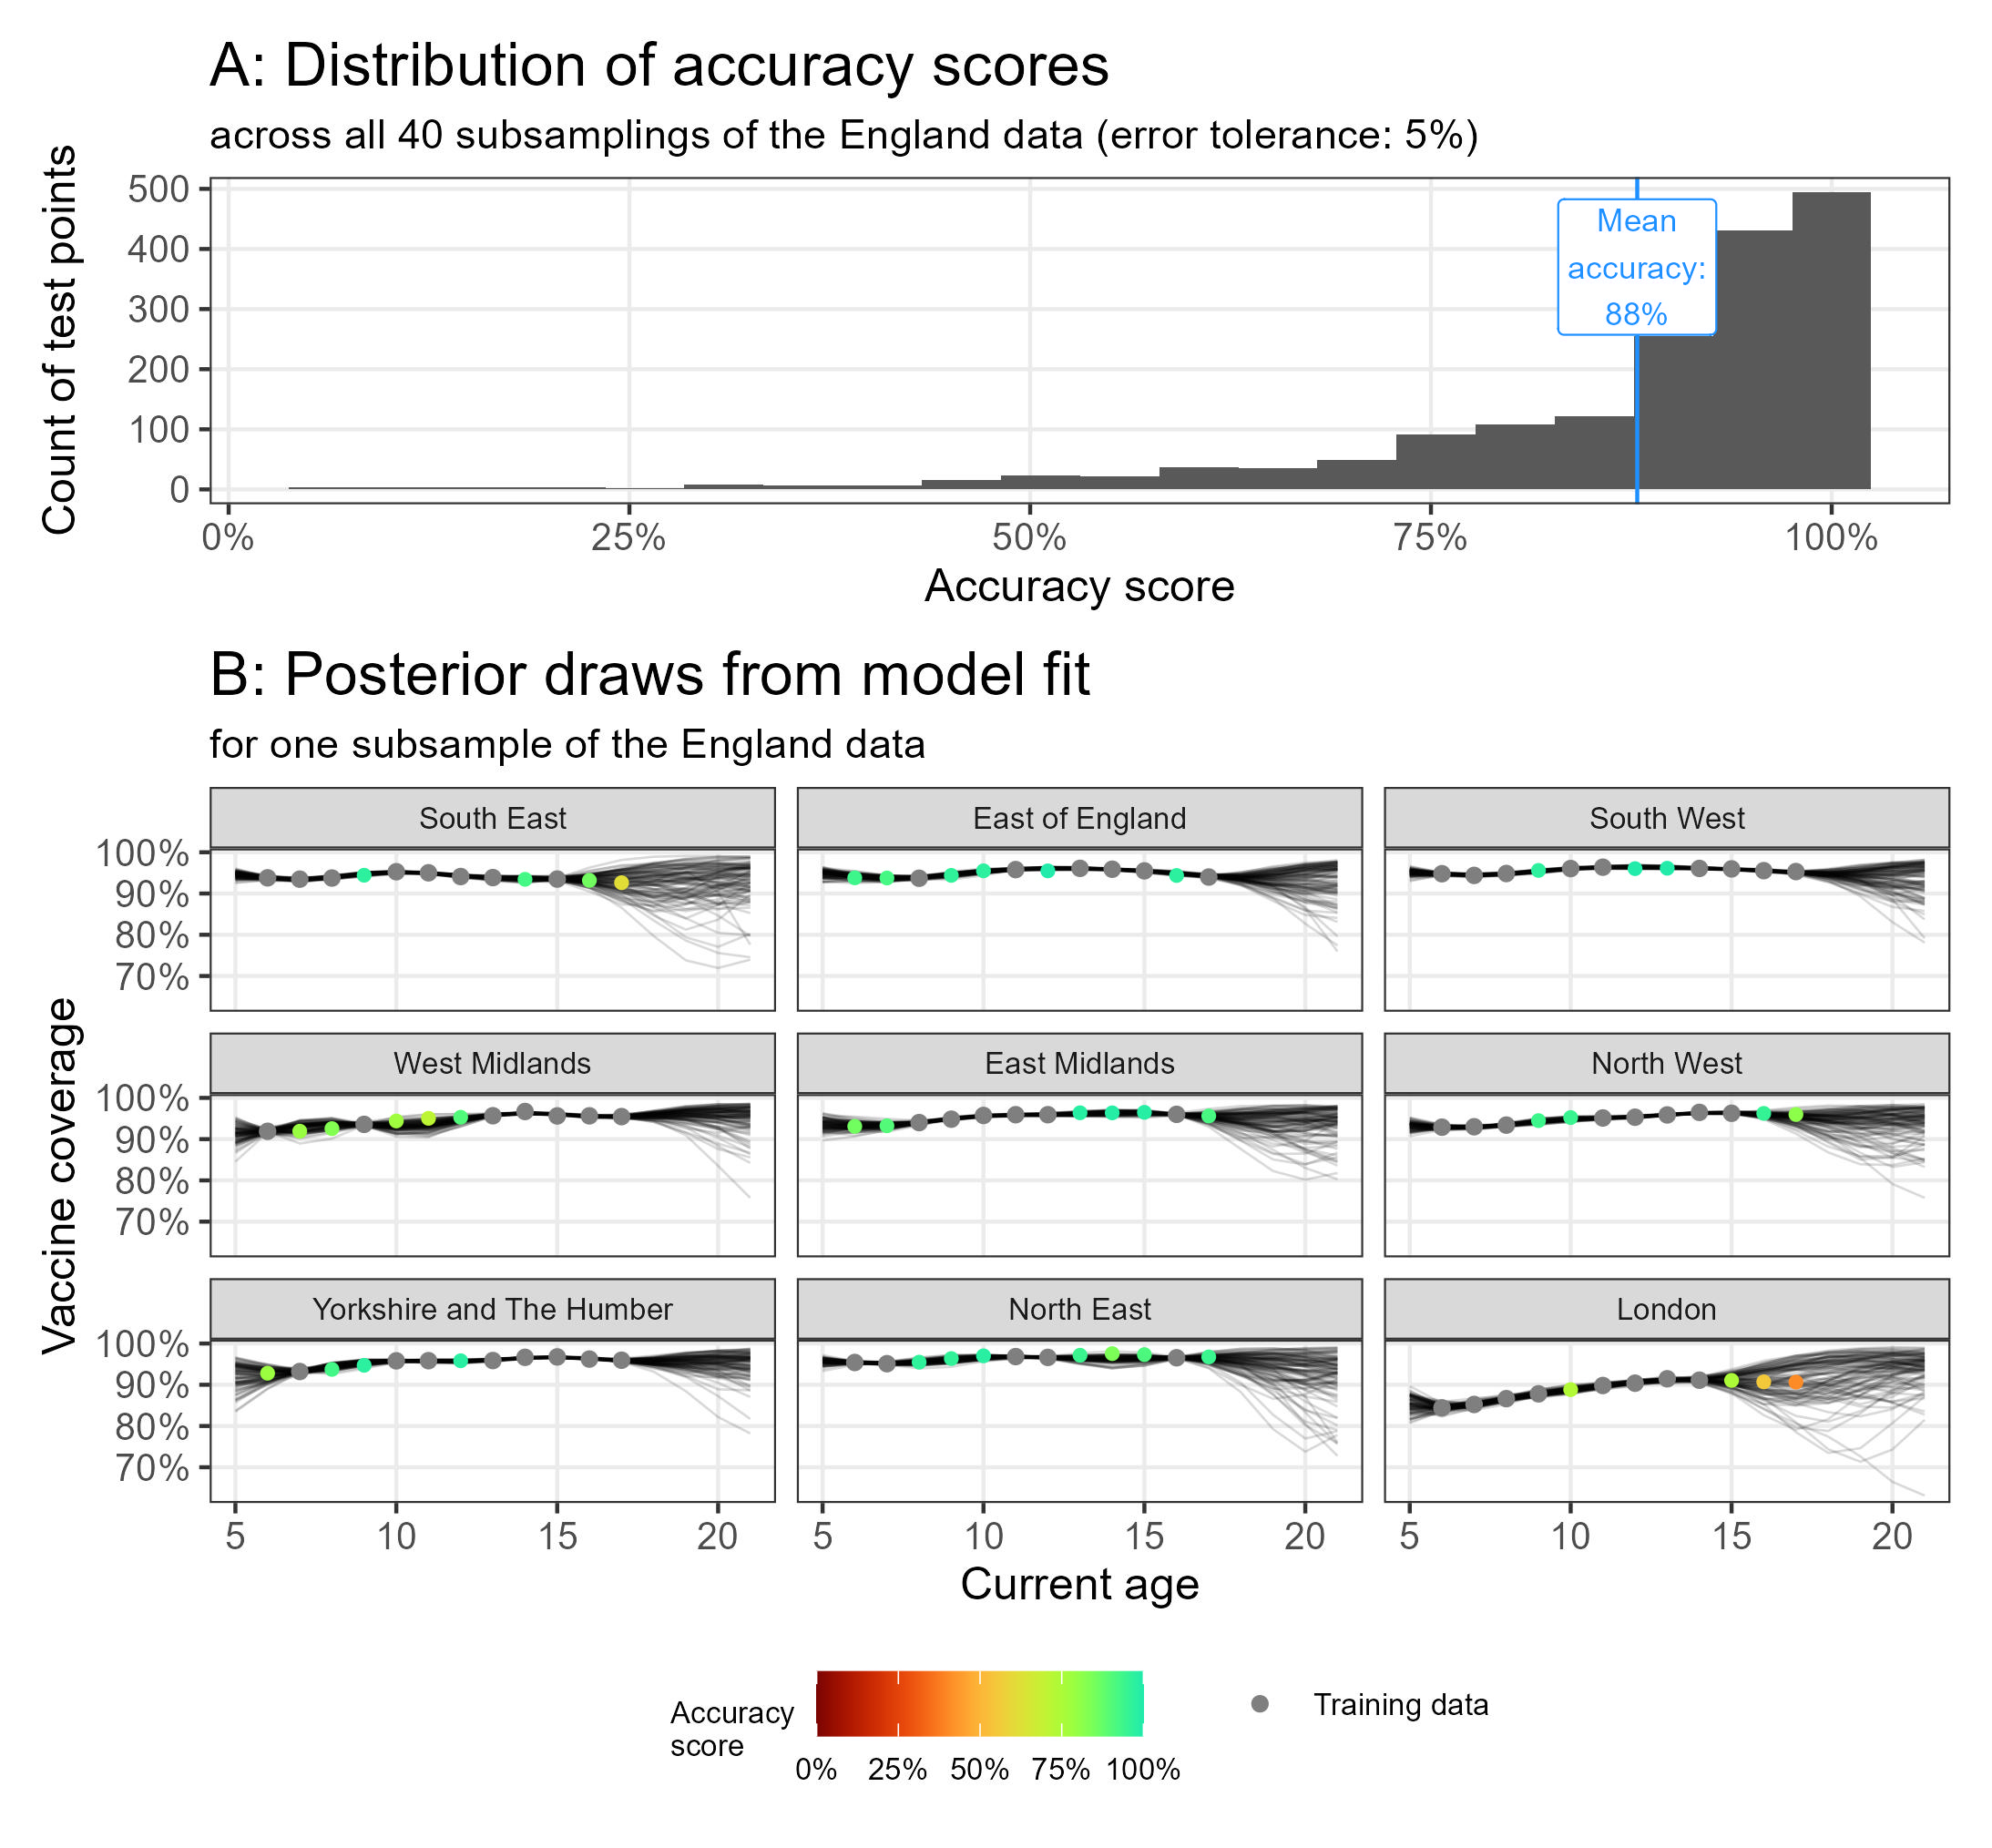

Recreate this plot in R.
# Load data from pipeline
targets::tar_load(accuracy_supp)
targets::tar_load(error_tolerance)
id_branch <- 1
targets::tar_load(data_split_supp, branch = id_branch)
targets::tar_load(fit_hp_supp, branch = id_branch)
accuracy_supp_branch <- targets::tar_read(accuracy_supp, branch = id_branch)

# Source plotting function
source(here::here("R", "make_fig_england_accuracy.R"))

# fig_england_accuracy
fig_england_accuracy_supp <- make_fig_england_accuracy(accuracy_supp, error_tolerance, data_split_supp, fit_hp_supp, accuracy_supp_branch)

ggsave(
  here::here("results", "fig-england-accuracy_supp.pdf"),
  fig_england_accuracy_supp, 
  width = fig_w, height = 1.5*fig_h,
  dpi = 300
)

ggsave(
  here::here("results", "fig-england-accuracy_supp.jpeg"), fig_england_accuracy_supp, 
  width = fig_w, height = 1.5*fig_h, 
  dpi = 300
)
